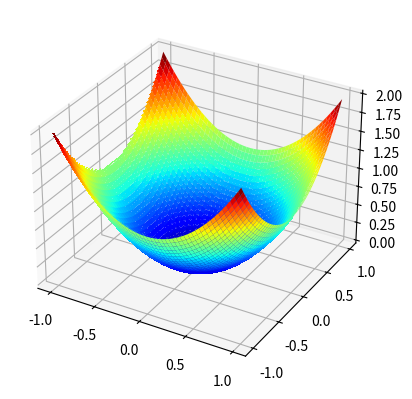

Recreate this plot in Python.
import numpy as np
from numpy import arange
from numpy.random import rand
from numpy import meshgrid
from matplotlib import pyplot
import matplotlib.pyplot as plt
from mpl_toolkits.mplot3d import Axes3D
from numpy.random import seed
# Define the function
def objective(x, y):
    # # Avoid division by zero
    # x_nonzero = np.where(x == 0, 1e-8, x)
    # return np.sin(1 / x_nonzero)
    return x**2.0+y**2.0

def derivative(x, y):
    # gradient_x = np.where(x == 0, 0, np.cos(1/x) * (-1/x**2))
    # gradient_y = np.zeros_like(gradient_x)  # Set gradient y component (dummy value)
    # return np.array([gradient_x, gradient_y])
    return np.asarray([x*2.0,y*2.0])

# Define the range for input
r_min, r_max = -1.0, 1.0

# Sample input range uniformly at 0.01 increments
xaxis = arange(r_min, r_max, 0.01)
yaxis = arange(r_min, r_max, 0.01)

# Create a mesh from the axis
x, y = meshgrid(xaxis, yaxis)

# Compute targets
results = objective(x, y)

# Create a surface plot with the jet color scheme
figure = pyplot.figure()
axis = figure.add_subplot(111, projection='3d')

surface = axis.plot_surface(x, y, results, cmap='jet')

# Show the plot
pyplot.show()
# adagradient 
def adagrad(objective, derivative, bounds, number_of_iterations, step_size):
    solutions = []

    # the the boundary condition for choosing a random point within the bound
    solution = bounds[:, 0] + rand(len(bounds)) * (bounds[:, 1] - bounds[:, 0])

    # print("solution=",solution)
    # In the line of code sq_grad_sums = [0.0 for _ in range(bounds.shape[0])], the underscore (_) is used as a variable name to indicate that the value it holds is not going to be used in the loop
    sq_grad_sums = [0.0 for _ in range(bounds.shape[0])]
    
    for i in range(number_of_iterations):
        gradient = derivative(solution[0], solution[1])

    # the below loop runs 2 times as the gradient.shape[0] is 2
        for j in range(gradient.shape[0]):

    # this is used to calculate the sum of squared partial derivative for each input variable (solution)
            sq_grad_sums[j] += gradient[j] ** 2

        new_solution=[]
        for j in range(gradient.shape[0]):
    # the initial step size is set and the step-size/learning rate is calculated by initial step size divided by sqrt of sum of squared partial derivative,1e-8 is given to avoid zero divison
            learning_rate = step_size / (1e-8 + np.sqrt(sq_grad_sums[j]))
            # print("learning rate=",learning_rate)

    
            value=solution[j]- learning_rate * gradient[j]
            new_solution.append(value)
    # 
        solution=new_solution
        solutions.append(solution)
        solution_eval=objective(solution[0],solution[1])
        # print('>%d f(%s) = %5f' % (i,solution,solution_eval))
        # print("new_solution=",new_solution)
        print("solutions=",solutions)
        # print("solution=",solutions)
    return solutions

np.random.seed(1)
bounds = np.asarray([[-1.0, 1.0], [-1.0, 1.0]])
number_of_iterations = 100
step_size = 0.1

solutions_adagrad = adagrad(objective, derivative, bounds, number_of_iterations, step_size)
print("solutions_adagrad=",solutions_adagrad)
xaxis = arange(bounds[0, 0], bounds[0, 1], 0.1)
yaxis = arange(bounds[1, 0], bounds[1, 1], 0.1)
x, y = meshgrid(xaxis, yaxis)
results = objective(x, y)

plt.contourf(x, y, results, levels=50, cmap='jet')
solutions = np.asarray(solutions_adagrad)
plt.plot(solutions[:, 0], solutions[:, 1], '.-', color='w')
local_minima = np.array(solutions)[np.argmin([solutions[:, 0], solutions[:, 1]]), :]
print("local minima=",local_minima)
# plt.plot(local_minima[0], local_minima[1], 'go')  # Mark local minimum with red circle
plt.show()

      
